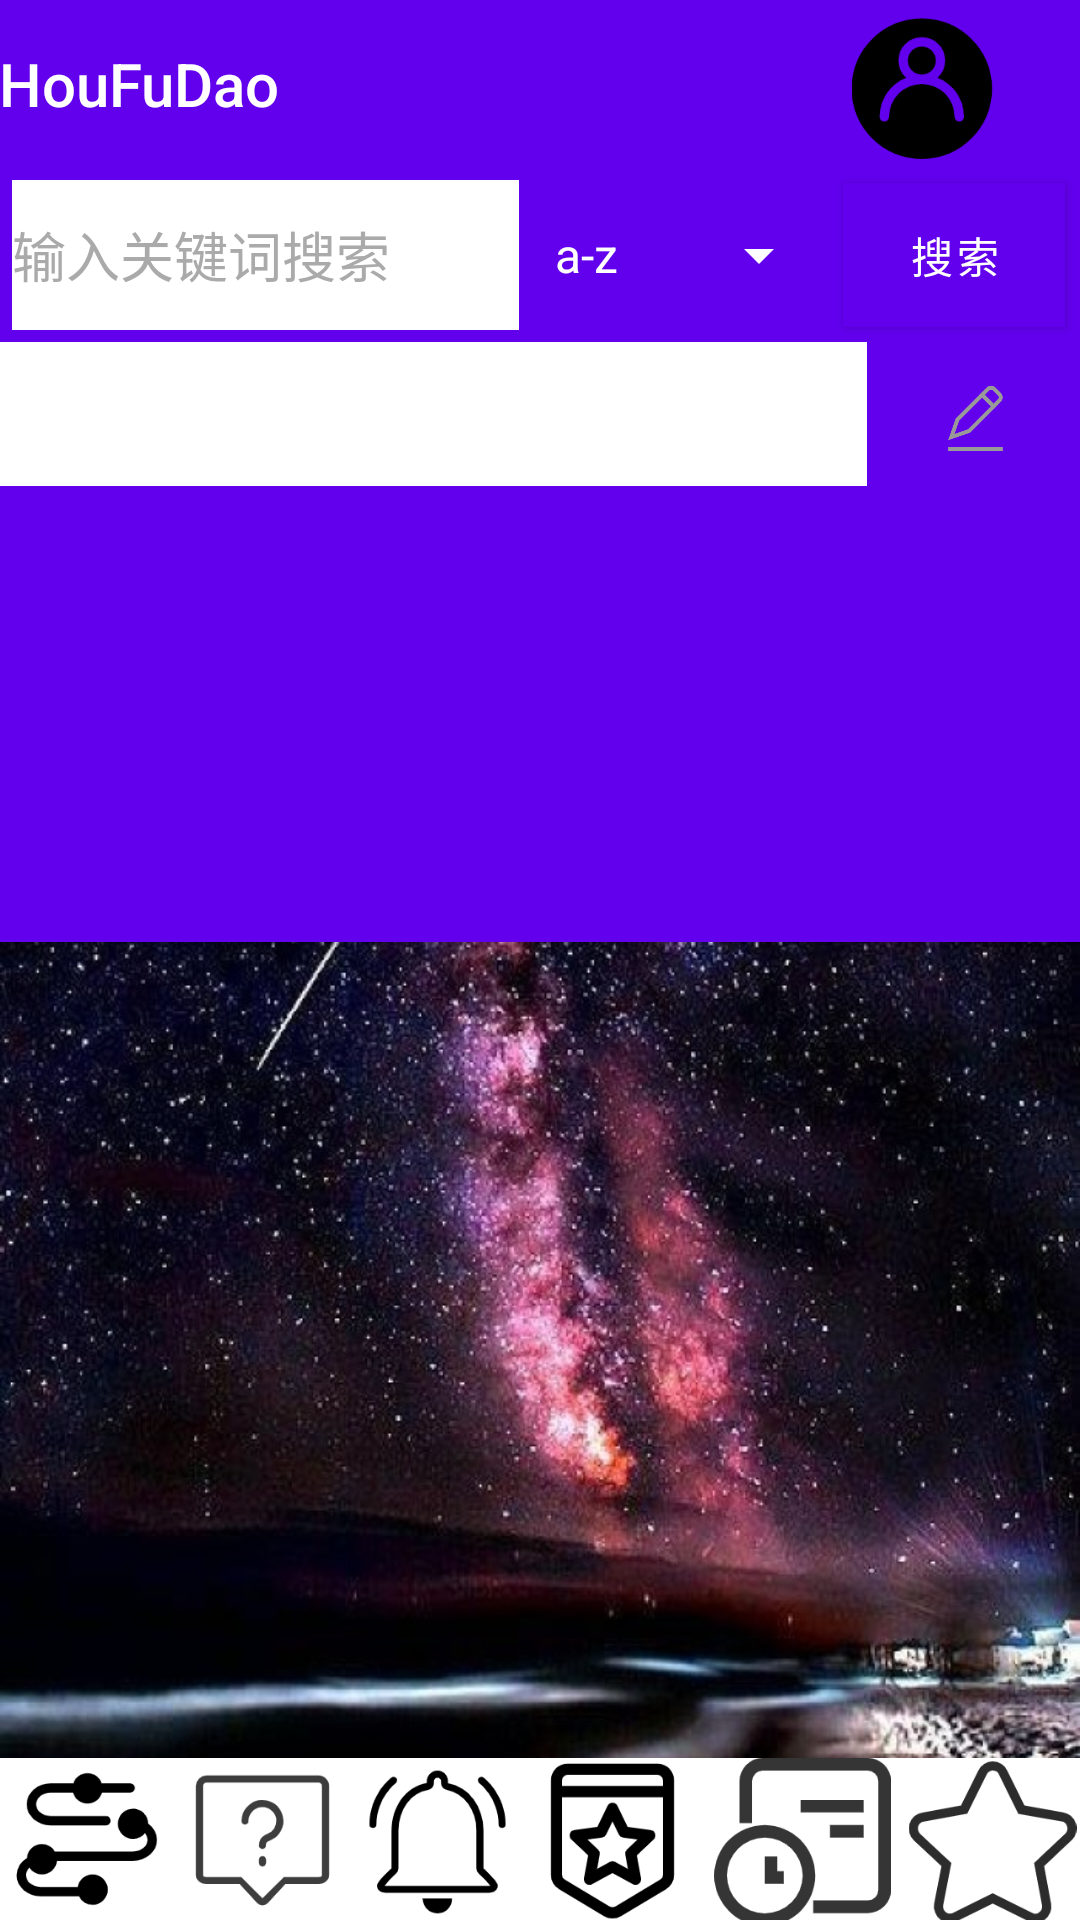

Layout XML and referenced resources for this Android screen:
<!-- AndroidManifest.xml: application theme Theme.HouFuDao -->
<!-- res/layout/activity_main.xml -->
<?xml version="1.0" encoding="utf-8"?>
<androidx.coordinatorlayout.widget.CoordinatorLayout
    xmlns:android="http://schemas.android.com/apk/res/android"
    xmlns:app="http://schemas.android.com/apk/res-auto"
    xmlns:tools="http://schemas.android.com/tools"
    android:layout_width="match_parent"
    android:layout_height="match_parent"
    tools:context=".MainActivity">

    <com.google.android.material.appbar.AppBarLayout
        android:layout_height="wrap_content"
        android:layout_width="wrap_content"
        android:theme="@style/Theme.HouFuDao.AppBarOverlay">
        <LinearLayout
            android:orientation="horizontal"
            android:layout_width="wrap_content"
            android:layout_height="match_parent" android:layout_weight="1">
        <TextView
            android:id="@+id/title"
            android:layout_width="wrap_content"
            android:layout_height="wrap_content"
            android:gravity="center"
            android:minHeight="?actionBarSize"
            android:padding="@dimen/appbar_padding"
            android:text="@string/app_name"
            android:textAppearance="@style/TextAppearance.Widget.AppCompat.Toolbar.Title"/>
        <LinearLayout
            android:orientation="horizontal"
            android:layout_width="wrap_content"
            android:layout_height="match_parent" android:layout_weight="1">

            <com.google.android.material.tabs.TabLayout
                android:id="@+id/tab_layout"
                android:layout_width="177dp"
                android:layout_height="wrap_content"
                android:layout_weight="0.12"
                android:background="@color/design_default_color_primary"
                app:tabTextColor="#fff" />

            <ImageView
                android:id="@+id/user_image"
                android:layout_width="wrap_content"
                android:layout_height="50dp"
                android:layout_margin="3dp"
                android:layout_weight="1"
                android:contentDescription="Add channel"
                android:src="@drawable/user" />
        </LinearLayout>
        </LinearLayout>


        <LinearLayout
            android:layout_width="wrap_content"
            android:layout_height="58dp"
            android:orientation="horizontal">

            <AutoCompleteTextView
                android:id="@+id/searchEdit"
                android:layout_width="169dp"
                android:layout_height="50dp"
                android:layout_margin="4dp"
                android:layout_marginStart="32dp"
                android:layout_marginTop="20dp"
                android:background="@color/white"
                android:completionThreshold="2"
                android:hint="输入关键词搜索"
                android:textColor="@color/black"
                android:textColorHint="#aaa"
                app:layout_constraintStart_toStartOf="parent"
                app:layout_constraintTop_toTopOf="parent" />
        <LinearLayout
            android:layout_width="fill_parent"
            android:layout_height="fill_parent"
            android:orientation="horizontal">

            <LinearLayout
                android:layout_width="99dp"
                android:layout_height="fill_parent"
                android:orientation="vertical">

                <Spinner
                    android:id="@+id/spinner1"
                    android:layout_width="100dp"
                    android:layout_height="match_parent"
                    android:entries="@array/sequence" />
            </LinearLayout>

            <Button

                android:id="@+id/buttonSearch"
                android:layout_width="wrap_content"
                android:layout_height="match_parent"
                android:layout_margin="5dp"
                android:layout_marginTop="5dp"
                android:layout_weight="1"
                android:text="搜索"
                android:background="@color/design_default_color_on_secondary"
                android:textColor="@color/white" />
        </LinearLayout>
        </LinearLayout>


<FrameLayout
    android:layout_width="wrap_content"
    android:layout_height="match_parent">
        <ListView
            android:layout_width="match_parent"
            android:layout_height="200dp"
            android:id="@+id/the_list"
            android:divider="#FFCC00"
            ></ListView>
        <LinearLayout
            android:orientation="horizontal"
            android:layout_width="wrap_content"
            android:layout_height="match_parent" android:layout_weight="1">

            <com.google.android.material.tabs.TabLayout
                android:id="@+id/tab_layout2"
                android:layout_width="307dp"
                android:layout_height="wrap_content"
                android:layout_weight="0.12"
                android:background="@color/white"
                app:tabMode="scrollable"
                app:tabTextColor="@color/black" />

            <ImageView
                android:id="@+id/edit_image"
                android:layout_width="wrap_content"
                android:layout_height="27dp"
                android:layout_margin="12dp"
                android:layout_weight="1"
                android:contentDescription="Add channel"
                android:src="@drawable/edit" />
        </LinearLayout>
</FrameLayout>
<LinearLayout
    android:layout_width="wrap_content"
    android:layout_height="match_parent"
    android:layout_gravity="bottom"
    android:orientation="vertical">




</LinearLayout>

    </com.google.android.material.appbar.AppBarLayout>
    <LinearLayout
        android:layout_width="wrap_content"
        android:layout_height="match_parent"
        android:orientation="vertical">

        <androidx.viewpager.widget.ViewPager
            android:id="@+id/viewpager"
            android:layout_width="wrap_content"
            android:layout_height="match_parent"
            android:background="@drawable/star"
            app:layout_behavior="@string/appbar_scrolling_view_behavior">

        </androidx.viewpager.widget.ViewPager>




    </LinearLayout>



    <LinearLayout
        android:layout_width="wrap_content"
        android:layout_height="54dp"
        android:layout_gravity="bottom"
        android:orientation="horizontal">

        <ImageView
            android:id="@+id/connect_image"
            android:layout_width="match_parent"
            android:layout_height="54dp"
            android:layout_margin="0dp"
            android:layout_weight="1"
            android:background="@color/white"
            android:contentDescription="connection"
            android:src="@drawable/connect" />

            <ImageView
                android:id="@+id/ask_image"
                android:layout_width="match_parent"
                android:layout_height="56dp"
                android:layout_margin="0dp"
                android:layout_weight="1"
                android:background="@color/white"
                android:contentDescription="QnA"
                android:src="@drawable/ask" />

            <ImageView
                android:id="@+id/message_image"
                android:layout_width="match_parent"
                android:layout_height="56dp"
                android:layout_margin="0dp"
                android:layout_weight="1"
                android:background="@color/white"
                android:contentDescription="message"
                android:src="@drawable/message" />

            <ImageView
                android:id="@+id/message_image_2"
                android:layout_width="match_parent"
                android:layout_height="56dp"
                android:layout_margin="0dp"
                android:layout_weight="1"
                android:background="@color/white"
                android:contentDescription="message"
                android:src="@drawable/rec" />

        <ImageView
            android:id="@+id/the_history"
            android:layout_width="match_parent"
            android:layout_height="56dp"
            android:layout_margin="0dp"
            android:layout_weight="1"
            android:background="@color/white"
            android:contentDescription="history"
            android:src="@drawable/the_history" />
        <ImageView
            android:id="@+id/the_collect"
            android:layout_width="match_parent"
            android:layout_height="56dp"
            android:layout_margin="0dp"
            android:layout_weight="1"
            android:background="@color/white"
            android:contentDescription="collection"
            android:src="@drawable/collect" />

    </LinearLayout>




</androidx.coordinatorlayout.widget.CoordinatorLayout>
<!-- resources referenced by this layout -->
<resources>
  <string-array name="sequence">
          <item>a-z</item>
          <item>z-a</item>
          <item>长-短</item>
          <item>短-长</item>
      </string-array>
  <!-- drawable ask: png bitmap (drawable, 4832 bytes) -->
  <!-- drawable collect: png bitmap (drawable, 8987 bytes) -->
  <!-- drawable connect: png bitmap (drawable, 4980 bytes) -->
  <!-- drawable edit: png bitmap (drawable, 5420 bytes) -->
  <!-- drawable message: png bitmap (drawable, 5733 bytes) -->
  <!-- drawable rec: png bitmap (drawable, 5794 bytes) -->
  <!-- drawable star: jpg bitmap (drawable, 253167 bytes) -->
  <!-- drawable the_history: png bitmap (drawable, 6875 bytes) -->
  <!-- drawable user: png bitmap (drawable, 6523 bytes) -->
  <string name="app_name">HouFuDao</string>
  <style name="Theme.HouFuDao.AppBarOverlay" parent="ThemeOverlay.AppCompat.Dark.ActionBar" />
  <style name="Theme.HouFuDao" parent="Theme.MaterialComponents.DayNight.NoActionBar">
          
          <item name="colorPrimary">@color/purple_500</item>
          <item name="colorPrimaryVariant">@color/purple_700</item>
          <item name="colorOnPrimary">@color/white</item>
          
          <item name="colorSecondary">@color/teal_200</item>
          <item name="colorSecondaryVariant">@color/teal_700</item>
          <item name="colorOnSecondary">@color/black</item>
          
          <item name="android:statusBarColor" tools:targetApi="l">?attr/colorPrimaryVariant</item>
          
      </style>
  <!-- not gathered from this repository: default colours our renderer supplied (Android Studio template values) -->
  <color name="purple_500">#FF6200EE</color>
  <color name="purple_700">#FF3700B3</color>
  <color name="teal_200">#FF03DAC5</color>
  <color name="teal_700">#FF018786</color>
  <color name="black">#FF000000</color>
  <color name="white">#FFFFFFFF</color>
</resources>
